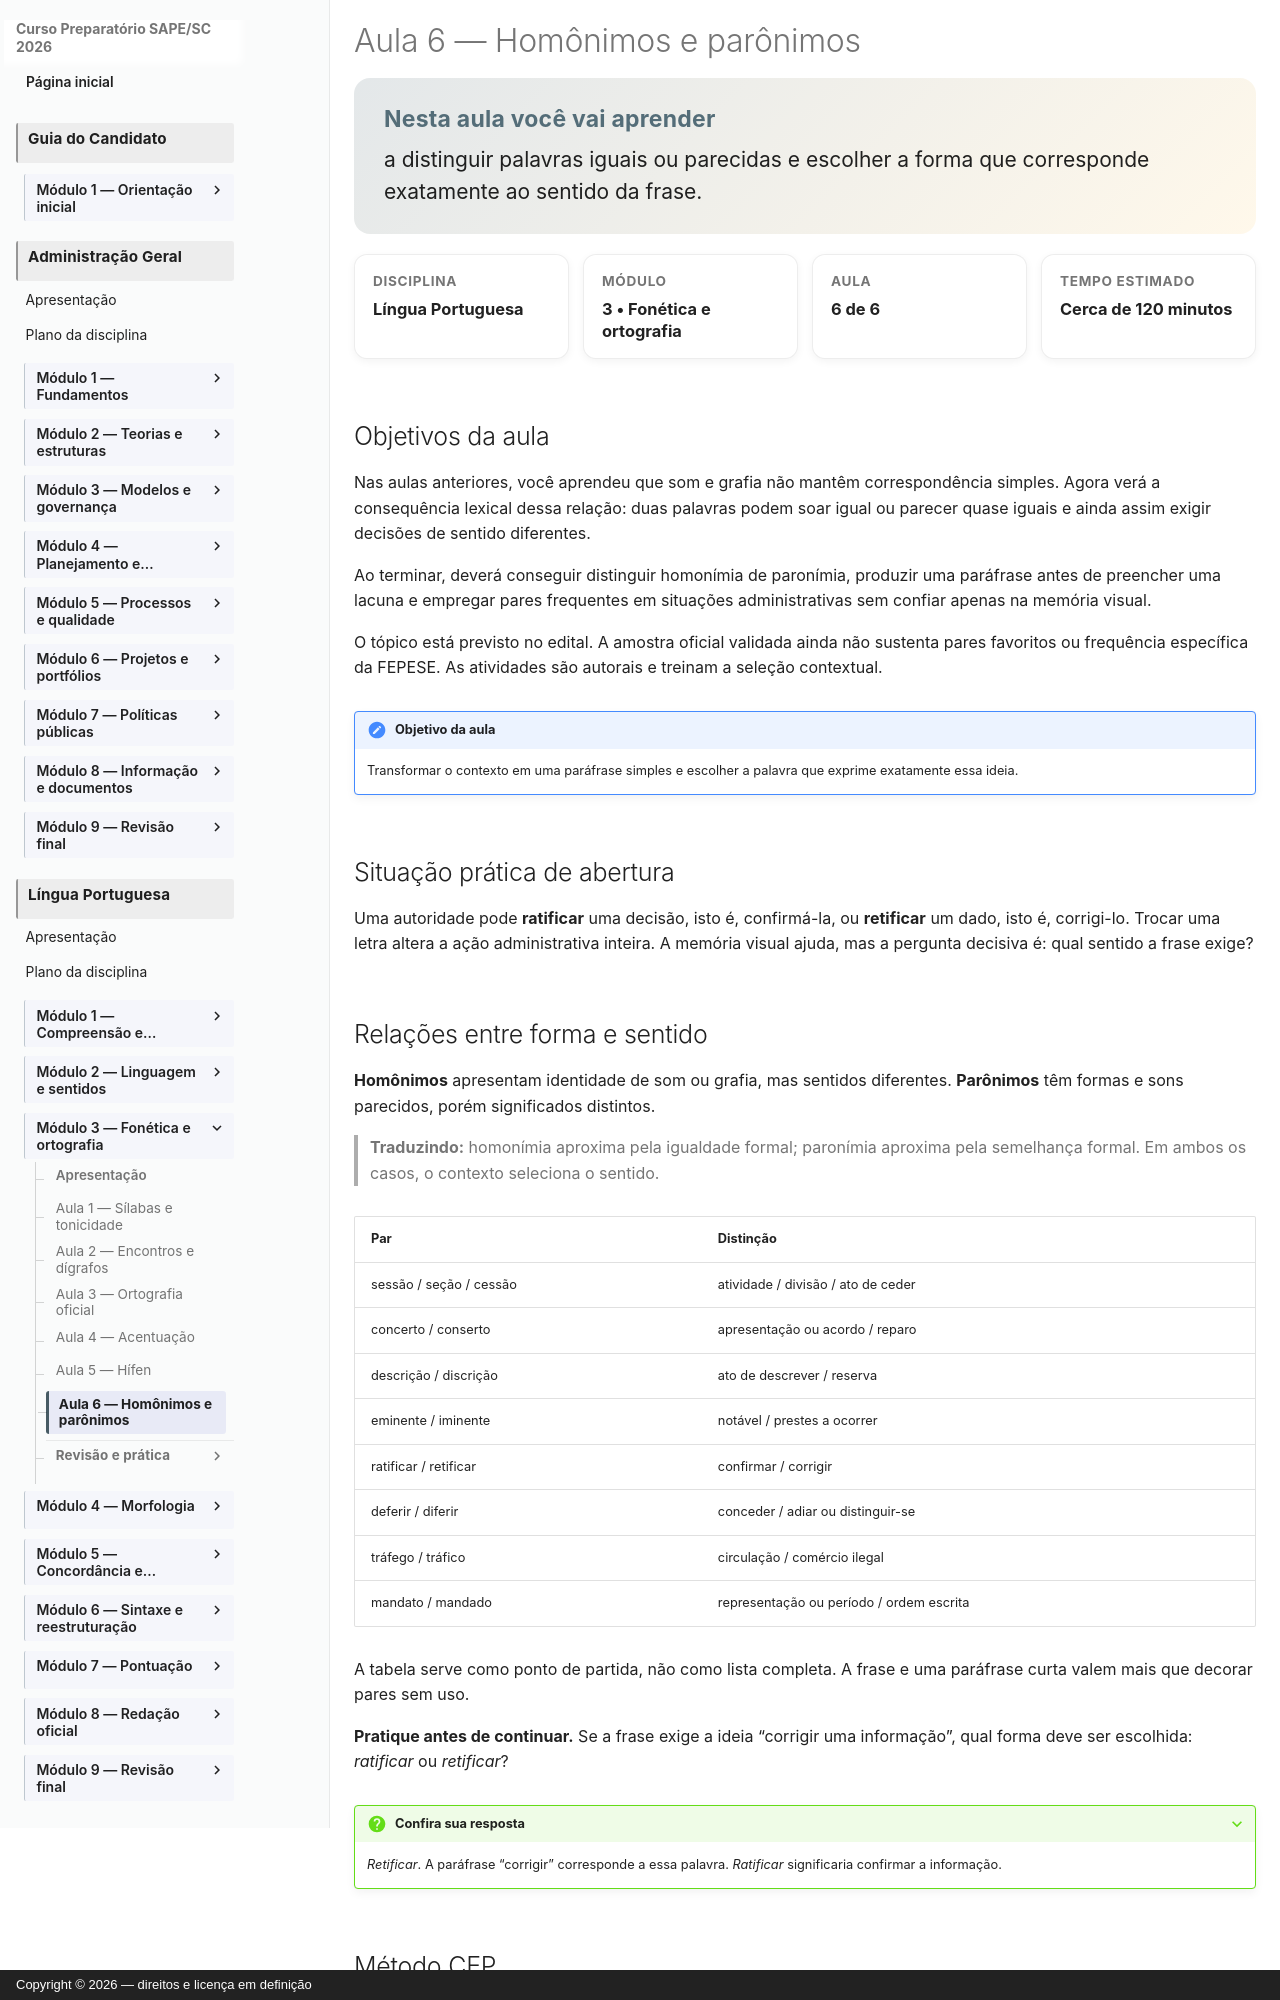

repository: vmedinax/curso-sape-sc-2026 · page: 01-portugues/modulo-03-aula-06-homonimos-paronimos/index.html · generator: mkdocs · copyright: Copyright © 2026 — direitos e licença em definição

---
id: portugues-modulo-03-aula-06
title: "Aula 6 — Homônimos e parônimos"
description: "Como distinguir palavras iguais ou parecidas pelo contexto."
discipline: 01-portugues
module: 3
lesson: 6
status: draft
edital_refs:
  - anexo-2-lingua-portuguesa-homonimos-e-paronimos
prerequisites:
  - portugues-modulo-03-aula-03
  - portugues-modulo-03-aula-05
estimated_minutes: 120
authors:
  - Equipe do Curso SAPE/SC
reviewers: []
last_reviewed: 2026-08-04
sources:
  - "Edital SAPE/SC nº 001/2026, Anexo 2, p. 27"
  - "Academia Brasileira de Letras — VOLP, edição digital 2025–2026"
tags:
  - homonimos
  - paronimos
  - vocabulario
  - sentido-contextual
---

# Aula 6 — Homônimos e parônimos

<section class="lesson-goal">
  <h2>Nesta aula você vai aprender</h2>
  <p>a distinguir palavras iguais ou parecidas e escolher a forma que corresponde exatamente ao sentido da frase.</p>
</section>

<div class="lesson-meta-grid">
  <div class="lesson-meta-card"><span>Disciplina</span><strong>Língua Portuguesa</strong></div>
  <div class="lesson-meta-card"><span>Módulo</span><strong>3 • Fonética e ortografia</strong></div>
  <div class="lesson-meta-card"><span>Aula</span><strong>6 de 6</strong></div>
  <div class="lesson-meta-card"><span>Tempo estimado</span><strong>Cerca de 120 minutos</strong></div>
</div>

## Objetivos da aula

Nas aulas anteriores, você aprendeu que som e grafia não mantêm correspondência simples. Agora verá a consequência lexical dessa relação: duas palavras podem soar igual ou parecer quase iguais e ainda assim exigir decisões de sentido diferentes.

Ao terminar, deverá conseguir distinguir homonímia de paronímia, produzir uma paráfrase antes de preencher uma lacuna e empregar pares frequentes em situações administrativas sem confiar apenas na memória visual.

O tópico está previsto no edital. A amostra oficial validada ainda não sustenta pares favoritos ou frequência específica da FEPESE. As atividades são autorais e treinam a seleção contextual.

!!! note "Objetivo da aula"
    Transformar o contexto em uma paráfrase simples e escolher a palavra que exprime exatamente essa ideia.

## Situação prática de abertura

Uma autoridade pode **ratificar** uma decisão, isto é, confirmá-la, ou **retificar** um dado, isto é, corrigi-lo. Trocar uma letra altera a ação administrativa inteira. A memória visual ajuda, mas a pergunta decisiva é: qual sentido a frase exige?
